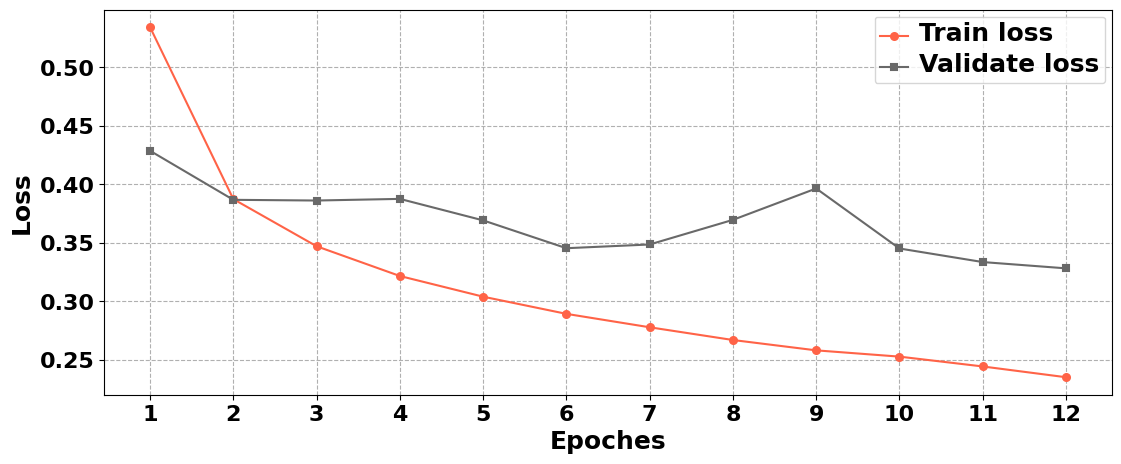
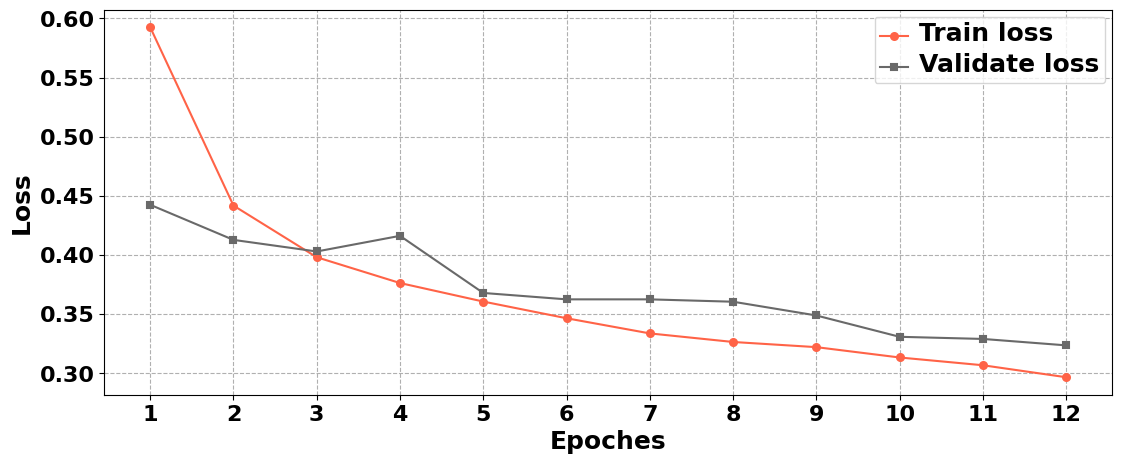
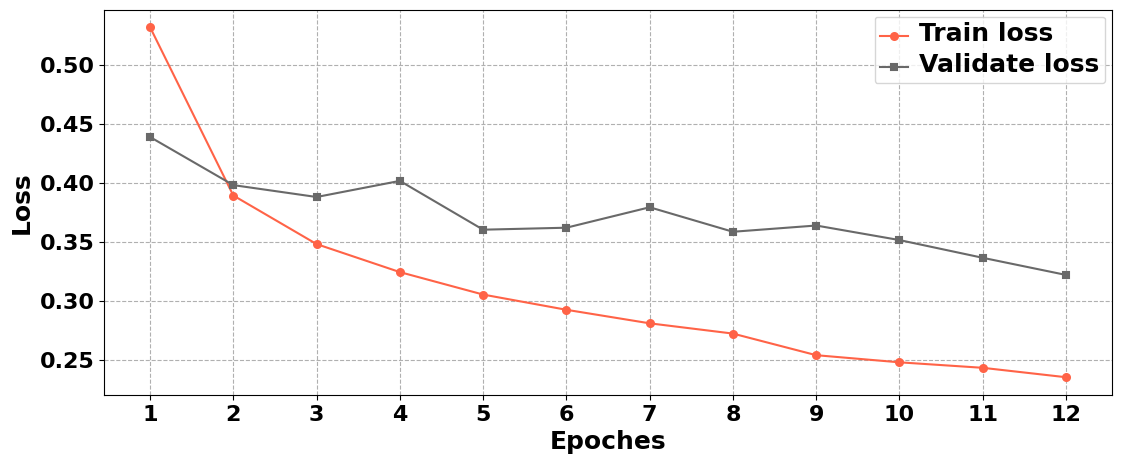
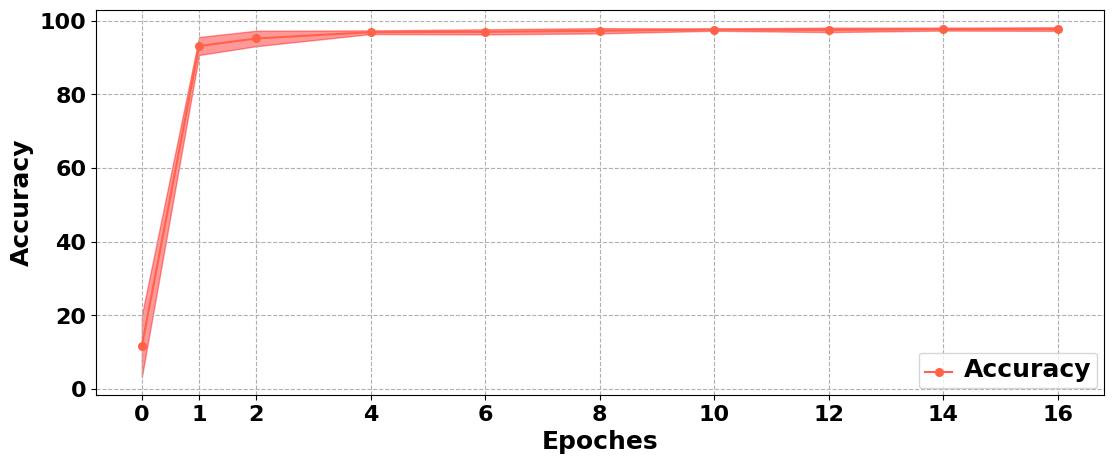
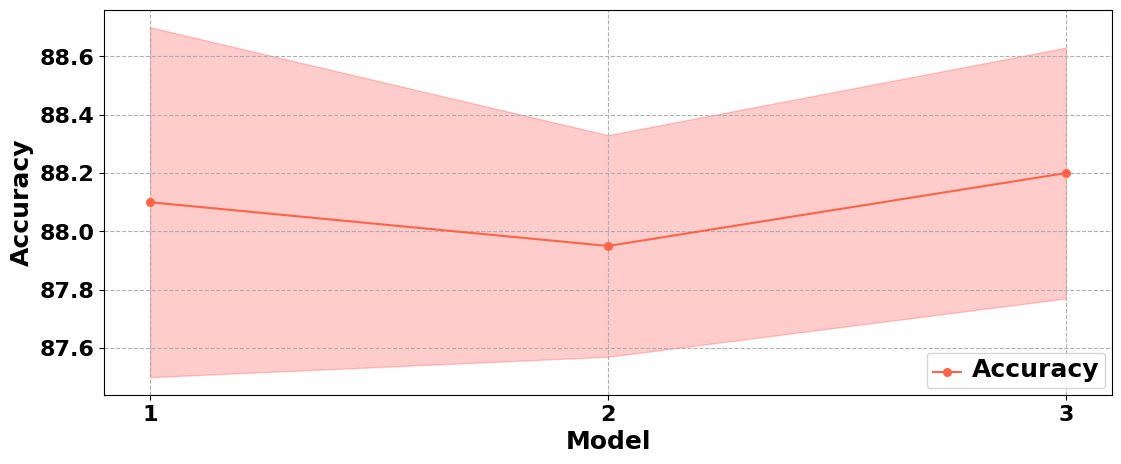

Python code for these plots, in order:
# -*- coding: utf-8 -*-
import numpy as np
import matplotlib.pyplot as plt
import matplotlib
import math

plt.rcParams['font.sans-serif']=['Arial']#如果要显示中文字体，则在此处设为：SimHei
plt.rcParams['axes.unicode_minus']=False#显示负号

x = np.array([1,2,3,4,5,6,7,8,9,10,11,12])
A = np.array([0.5342,0.3873, 0.34702, 0.3216, 0.30393,0.28925, 0.2777844, 0.266898, 0.25806, 0.2527,0.2443,0.2351])
A1= np.array([0.42859, 0.3867,0.3861,0.3875,0.36913,0.34535,0.348537,0.3695798,0.39639,0.34511,0.333515,0.328143])


plt.figure(figsize=(13,5))
plt.grid(linestyle = "--") #设置背景网格线为虚线
ax = plt.gca()
#ax.spines['top'].set_visible(False) #去掉上边框
#ax.spines['right'].set_visible(False) #去掉右边框



plt.plot(x,A,'#FF6347',label="Train loss",linewidth=1.5,marker='o',markersize=5,markerfacecolor='#FF6347',markeredgewidth=1.5 )
plt.plot(x,A1,"#696969",label="Validate loss",linewidth=1.5,markersize=5,marker='s',markerfacecolor='#696969',markeredgewidth=1.5)

plt.xticks(x,fontsize=16,fontweight='bold') #默认字体大小为10
plt.yticks(fontsize=16,fontweight='bold')
#plt.title("Computing time of anytime adaptation",fontsize=14,fontweight='bold') #默认字体大小为14
plt.xlabel("Epoches",fontsize=18,fontweight='bold')
plt.ylabel("Loss",fontsize=18,fontweight='bold')

plt.legend(loc=0, numpoints=1)
leg = plt.gca().get_legend()
ltext = leg.get_texts()
plt.setp(ltext, fontsize=18,fontweight='bold') #设置图例字体的大小和粗细

plt.show()

plt.figure(figsize=(13,5))
plt.grid(linestyle = "--") #设置背景网格线为虚线
ax = plt.gca()
#ax.spines['top'].set_visible(False) #去掉上边框
#ax.spines['right'].set_visible(False) #去掉右边框

A = np.array([0.59252,0.4418, 0.398140, 0.3763417, 0.3606833,0.3465824, 0.333772, 0.32653, 0.32216,0.313421,0.306864,0.2967403])
A1= np.array([0.442470,0.4128,0.4030,0.4162206,0.367954,0.3625454, 0.36254,0.360546,0.34893,0.3309,0.3290935, 0.323668])
plt.plot(x,A,'#FF6347',label="Train loss",linewidth=1.5,marker='o',markersize=5,markerfacecolor='#FF6347',markeredgewidth=1.5 )
plt.plot(x,A1,"#696969",label="Validate loss",linewidth=1.5,markersize=5,marker='s',markerfacecolor='#696969',markeredgewidth=1.5)


plt.xticks(x,fontsize=16,fontweight='bold') #默认字体大小为10
plt.yticks(fontsize=16,fontweight='bold')
#plt.title("Computing time of anytime adaptation",fontsize=14,fontweight='bold') #默认字体大小为14
plt.xlabel("Epoches",fontsize=18,fontweight='bold')
plt.ylabel("Loss",fontsize=18,fontweight='bold')

plt.legend(loc=0, numpoints=1)
leg = plt.gca().get_legend()
ltext = leg.get_texts()
plt.setp(ltext, fontsize=18,fontweight='bold') #设置图例字体的大小和粗细

plt.show()

plt.figure(figsize=(13,5))
plt.grid(linestyle = "--") #设置背景网格线为虚线
ax = plt.gca()
#ax.spines['top'].set_visible(False) #去掉上边框
#ax.spines['right'].set_visible(False) #去掉右边框

A = np.array([0.53201973,0.3893984,  0.3482333, 0.324502,0.30547,0.29257, 0.2811,0.27240, 0.2540879, 0.24805,0.2434,0.23542])
A1= np.array([0.43897682,0.398220,0.38814,0.40180, 0.360444,0.36212,0.37945,0.35868, 0.36398,0.3516515,0.33662730, 0.3220978])
plt.plot(x,A,'#FF6347',label="Train loss",linewidth=1.5,marker='o',markersize=5,markerfacecolor='#FF6347',markeredgewidth=1.5 )
plt.plot(x,A1,"#696969",label="Validate loss",linewidth=1.5,markersize=5,marker='s',markerfacecolor='#696969',markeredgewidth=1.5)


plt.xticks(x,fontsize=16,fontweight='bold') #默认字体大小为10
plt.yticks(fontsize=16,fontweight='bold')
#plt.title("Computing time of anytime adaptation",fontsize=14,fontweight='bold') #默认字体大小为14
plt.xlabel("Epoches",fontsize=18,fontweight='bold')
plt.ylabel("Loss",fontsize=18,fontweight='bold')

plt.legend(loc=0, numpoints=1)
leg = plt.gca().get_legend()
ltext = leg.get_texts()
plt.setp(ltext, fontsize=18,fontweight='bold') #设置图例字体的大小和粗细

plt.show()


plt.figure(figsize=(13,5))
plt.grid(linestyle = "--") #设置背景网格线为虚线
ax = plt.gca()
#ax.spines['top'].set_visible(False) #去掉上边框
#ax.spines['right'].set_visible(False) #去掉右边框

x = np.array([0,1,2,4,6,8,10,12,14,16])
A = np.array([12, 93.5, 95.55,97.25, 97.349, 97.639, 97.959,97.8799, 98.089996, 98.0999])-0.4
A2 = np.array([20,95.55,97.25, 97.349, 97.639, 97.959,97.8799, 98.089996, 98.0999, 98.2])

plt.plot(x,A,'#FF6347',label="Accuracy",linewidth=1.5,marker='o',markersize=5,markerfacecolor='#FF6347',markeredgewidth=1.5 )
ax.fill_between(x, (A-A2+A), (A2), color='r', alpha=.4)
plt.xticks(x,fontsize=16,fontweight='bold') #默认字体大小为10
plt.yticks(fontsize=16,fontweight='bold')
#plt.title("Computing time of anytime adaptation",fontsize=14,fontweight='bold') #默认字体大小为14
plt.xlabel("Epoches",fontsize=18,fontweight='bold')
plt.ylabel("Accuracy",fontsize=18,fontweight='bold')

plt.legend(loc=0, numpoints=1)
leg = plt.gca().get_legend()
ltext = leg.get_texts()
plt.setp(ltext, fontsize=18,fontweight='bold') #设置图例字体的大小和粗细

plt.show()

plt.figure(figsize=(13,5))
plt.grid(linestyle = "--") #设置背景网格线为虚线
ax = plt.gca()
#ax.spines['top'].set_visible(False) #去掉上边框
#ax.spines['right'].set_visible(False) #去掉右边框

x = np.array([1,2,3])
A = np.array([88.1,87.95,88.2])
A1 = np.array([0.6,0.38,0.43])

plt.plot(x,A,'#FF6347',label="Accuracy",linewidth=1.5,marker='o',markersize=5,markerfacecolor='#FF6347',markeredgewidth=1.5 )
ax.fill_between(x, (A-A1), (A+A1), color='r', alpha=.2)
plt.xticks(x,fontsize=16,fontweight='bold') #默认字体大小为10
plt.yticks(fontsize=16,fontweight='bold')
#plt.title("Computing time of anytime adaptation",fontsize=14,fontweight='bold') #默认字体大小为14
plt.xlabel("Model",fontsize=18,fontweight='bold')
plt.ylabel("Accuracy",fontsize=18,fontweight='bold')

plt.legend(loc=0, numpoints=1)
leg = plt.gca().get_legend()
ltext = leg.get_texts()
plt.setp(ltext, fontsize=18,fontweight='bold') #设置图例字体的大小和粗细

plt.show()